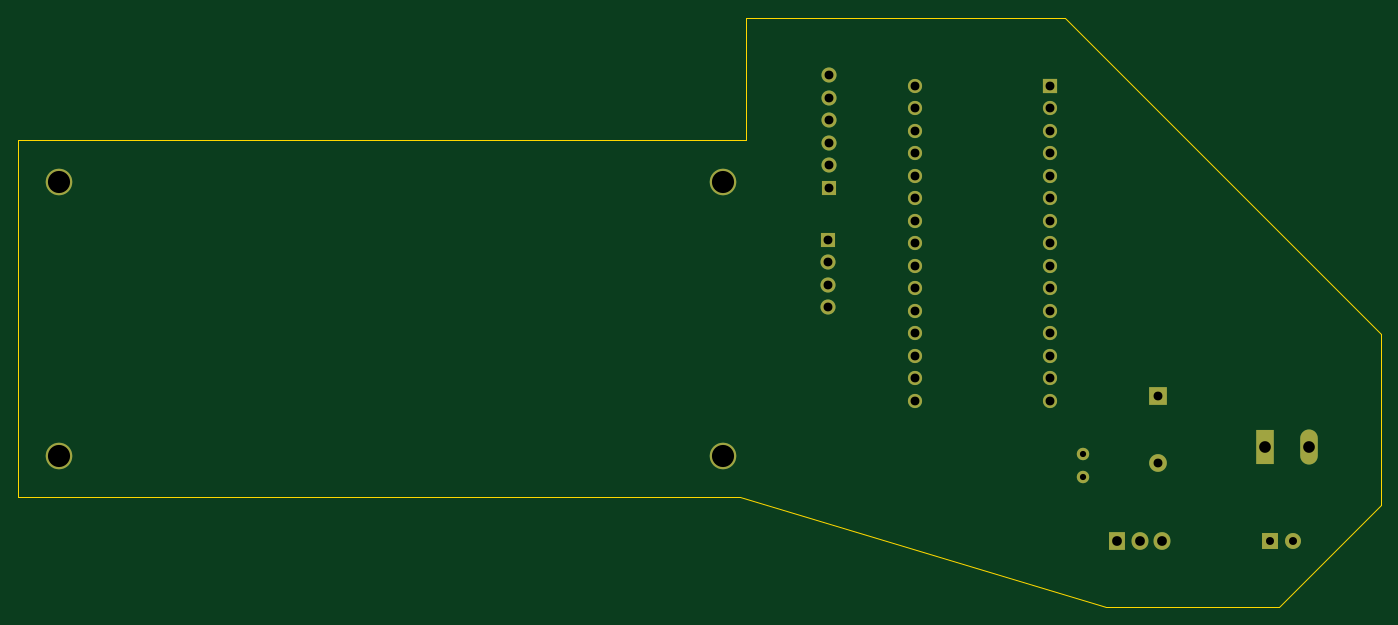
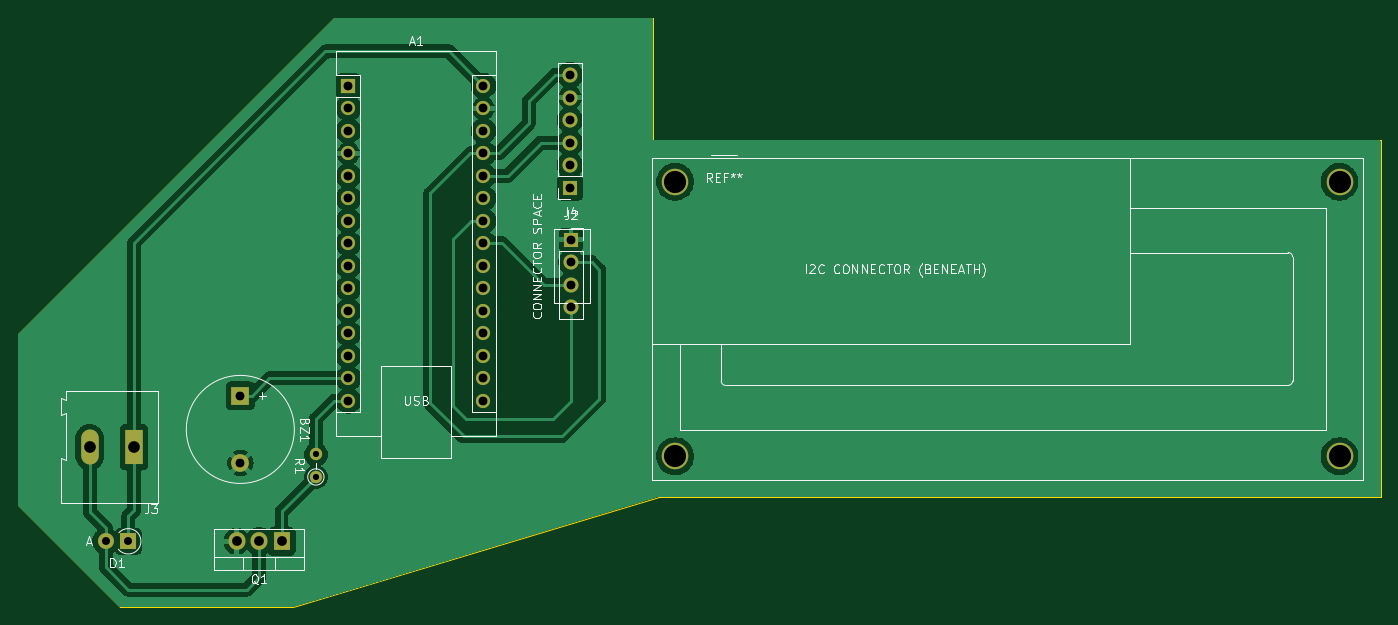
Circuit board: 10 layer files. Board 153.9 x 66.5 mm.
- bottom_copper: ph_meter-B_Cu.gbr (90006 bytes)
- bottom_mask: ph_meter-B_Mask.gbr (2532 bytes)
- paste: ph_meter-B_Paste.gbr (490 bytes)
- bottom_silk: ph_meter-B_Silkscreen.gbr (31213 bytes)
- outline: ph_meter-Edge_Cuts.gbr (1026 bytes)
- top_copper: ph_meter-F_Cu.gbr (5208 bytes)
- top_mask: ph_meter-F_Mask.gbr (2532 bytes)
- paste: ph_meter-F_Paste.gbr (490 bytes)
- top_silk: ph_meter-F_Silkscreen.gbr (491 bytes)
- drill: ph_meter.drl (1534 bytes)

=== bottom_copper: ph_meter-B_Cu.gbr (90006 bytes, source omitted) ===
=== bottom_mask: ph_meter-B_Mask.gbr ===
%TF.GenerationSoftware,KiCad,Pcbnew,7.0.7-7.0.7~ubuntu22.04.1*%
%TF.CreationDate,2023-09-29T12:11:11-06:00*%
%TF.ProjectId,ph_meter,70685f6d-6574-4657-922e-6b696361645f,1.3*%
%TF.SameCoordinates,Original*%
%TF.FileFunction,Soldermask,Bot*%
%TF.FilePolarity,Negative*%
%FSLAX46Y46*%
G04 Gerber Fmt 4.6, Leading zero omitted, Abs format (unit mm)*
G04 Created by KiCad (PCBNEW 7.0.7-7.0.7~ubuntu22.04.1) date 2023-09-29 12:11:11*
%MOMM*%
%LPD*%
G01*
G04 APERTURE LIST*
%ADD10C,1.400000*%
%ADD11O,1.400000X1.400000*%
%ADD12R,1.700000X1.700000*%
%ADD13O,1.700000X1.700000*%
%ADD14R,1.600000X1.600000*%
%ADD15O,1.600000X1.600000*%
%ADD16R,1.800000X1.800000*%
%ADD17O,1.800000X1.800000*%
%ADD18R,2.000000X2.000000*%
%ADD19C,2.000000*%
%ADD20R,1.980000X3.960000*%
%ADD21O,1.980000X3.960000*%
%ADD22C,3.000000*%
%ADD23R,1.905000X2.000000*%
%ADD24O,1.905000X2.000000*%
G04 APERTURE END LIST*
D10*
%TO.C,R1*%
X181130000Y-114990000D03*
D11*
X181130000Y-112450000D03*
%TD*%
D12*
%TO.C,J4*%
X152450000Y-82320000D03*
D13*
X152450000Y-79780000D03*
X152450000Y-77240000D03*
X152450000Y-74700000D03*
X152450000Y-72160000D03*
X152450000Y-69620000D03*
%TD*%
D14*
%TO.C,A1*%
X177450000Y-70830000D03*
D15*
X177450000Y-73370000D03*
X177450000Y-75910000D03*
X177450000Y-78450000D03*
X177450000Y-80990000D03*
X177450000Y-83530000D03*
X177450000Y-86070000D03*
X177450000Y-88610000D03*
X177450000Y-91150000D03*
X177450000Y-93690000D03*
X177450000Y-96230000D03*
X177450000Y-98770000D03*
X177450000Y-101310000D03*
X177450000Y-103850000D03*
X177450000Y-106390000D03*
X162210000Y-106390000D03*
X162210000Y-103850000D03*
X162210000Y-101310000D03*
X162210000Y-98770000D03*
X162210000Y-96230000D03*
X162210000Y-93690000D03*
X162210000Y-91150000D03*
X162210000Y-88610000D03*
X162210000Y-86070000D03*
X162210000Y-83530000D03*
X162210000Y-80990000D03*
X162210000Y-78450000D03*
X162210000Y-75910000D03*
X162210000Y-73370000D03*
X162210000Y-70830000D03*
%TD*%
D16*
%TO.C,D1*%
X202310000Y-122250000D03*
D17*
X204850000Y-122250000D03*
%TD*%
D12*
%TO.C,J2*%
X152325000Y-88200000D03*
D13*
X152325000Y-90740000D03*
X152325000Y-93280000D03*
X152325000Y-95820000D03*
%TD*%
D18*
%TO.C,BZ1*%
X189658640Y-105820000D03*
D19*
X189658640Y-113420000D03*
%TD*%
D20*
%TO.C,J3*%
X201658640Y-111620000D03*
D21*
X206658640Y-111620000D03*
%TD*%
D22*
%TO.C,REF\u002A\u002A*%
X140570700Y-112649900D03*
X140570700Y-81649200D03*
X65572120Y-112649900D03*
X65571600Y-81649200D03*
%TD*%
D23*
%TO.C,Q1*%
X185010000Y-122255000D03*
D24*
X187550000Y-122255000D03*
X190090000Y-122255000D03*
%TD*%
M02*

=== paste: ph_meter-B_Paste.gbr ===
%TF.GenerationSoftware,KiCad,Pcbnew,7.0.7-7.0.7~ubuntu22.04.1*%
%TF.CreationDate,2023-09-29T12:11:11-06:00*%
%TF.ProjectId,ph_meter,70685f6d-6574-4657-922e-6b696361645f,1.3*%
%TF.SameCoordinates,Original*%
%TF.FileFunction,Paste,Bot*%
%TF.FilePolarity,Positive*%
%FSLAX46Y46*%
G04 Gerber Fmt 4.6, Leading zero omitted, Abs format (unit mm)*
G04 Created by KiCad (PCBNEW 7.0.7-7.0.7~ubuntu22.04.1) date 2023-09-29 12:11:11*
%MOMM*%
%LPD*%
G01*
G04 APERTURE LIST*
G04 APERTURE END LIST*
M02*

=== bottom_silk: ph_meter-B_Silkscreen.gbr (31213 bytes, source omitted) ===
=== outline: ph_meter-Edge_Cuts.gbr ===
%TF.GenerationSoftware,KiCad,Pcbnew,7.0.7-7.0.7~ubuntu22.04.1*%
%TF.CreationDate,2023-09-29T12:11:11-06:00*%
%TF.ProjectId,ph_meter,70685f6d-6574-4657-922e-6b696361645f,1.3*%
%TF.SameCoordinates,Original*%
%TF.FileFunction,Profile,NP*%
%FSLAX46Y46*%
G04 Gerber Fmt 4.6, Leading zero omitted, Abs format (unit mm)*
G04 Created by KiCad (PCBNEW 7.0.7-7.0.7~ubuntu22.04.1) date 2023-09-29 12:11:11*
%MOMM*%
%LPD*%
G01*
G04 APERTURE LIST*
%TA.AperFunction,Profile*%
%ADD10C,0.100000*%
%TD*%
G04 APERTURE END LIST*
D10*
X203250000Y-129700000D02*
X183750000Y-129700000D01*
X183750000Y-129700000D02*
X142450000Y-117300000D01*
X214800000Y-118150000D02*
X203250000Y-129700000D01*
X142450000Y-117300000D02*
X60900000Y-117300000D01*
X143100000Y-63150000D02*
X143100000Y-77000000D01*
X214800000Y-98850000D02*
X179100000Y-63150000D01*
X143100000Y-77000000D02*
X60900000Y-77000000D01*
X214800000Y-118150000D02*
X214800000Y-98850000D01*
X143100000Y-63150000D02*
X179100000Y-63150000D01*
X60900000Y-77000000D02*
X60900000Y-117300000D01*
M02*

=== top_copper: ph_meter-F_Cu.gbr ===
%TF.GenerationSoftware,KiCad,Pcbnew,7.0.7-7.0.7~ubuntu22.04.1*%
%TF.CreationDate,2023-09-29T12:11:11-06:00*%
%TF.ProjectId,ph_meter,70685f6d-6574-4657-922e-6b696361645f,1.3*%
%TF.SameCoordinates,Original*%
%TF.FileFunction,Copper,L1,Top*%
%TF.FilePolarity,Positive*%
%FSLAX46Y46*%
G04 Gerber Fmt 4.6, Leading zero omitted, Abs format (unit mm)*
G04 Created by KiCad (PCBNEW 7.0.7-7.0.7~ubuntu22.04.1) date 2023-09-29 12:11:11*
%MOMM*%
%LPD*%
G01*
G04 APERTURE LIST*
%TA.AperFunction,ComponentPad*%
%ADD10C,1.400000*%
%TD*%
%TA.AperFunction,ComponentPad*%
%ADD11O,1.400000X1.400000*%
%TD*%
%TA.AperFunction,ComponentPad*%
%ADD12R,1.700000X1.700000*%
%TD*%
%TA.AperFunction,ComponentPad*%
%ADD13O,1.700000X1.700000*%
%TD*%
%TA.AperFunction,ComponentPad*%
%ADD14R,1.600000X1.600000*%
%TD*%
%TA.AperFunction,ComponentPad*%
%ADD15O,1.600000X1.600000*%
%TD*%
%TA.AperFunction,ComponentPad*%
%ADD16R,1.800000X1.800000*%
%TD*%
%TA.AperFunction,ComponentPad*%
%ADD17O,1.800000X1.800000*%
%TD*%
%TA.AperFunction,ComponentPad*%
%ADD18R,2.000000X2.000000*%
%TD*%
%TA.AperFunction,ComponentPad*%
%ADD19C,2.000000*%
%TD*%
%TA.AperFunction,ComponentPad*%
%ADD20R,1.980000X3.960000*%
%TD*%
%TA.AperFunction,ComponentPad*%
%ADD21O,1.980000X3.960000*%
%TD*%
%TA.AperFunction,ComponentPad*%
%ADD22C,3.000000*%
%TD*%
%TA.AperFunction,ComponentPad*%
%ADD23R,1.905000X2.000000*%
%TD*%
%TA.AperFunction,ComponentPad*%
%ADD24O,1.905000X2.000000*%
%TD*%
G04 APERTURE END LIST*
D10*
%TO.P,R1,1*%
%TO.N,Net-(Q1-B)*%
X181130000Y-114990000D03*
D11*
%TO.P,R1,2*%
%TO.N,Net-(A1-D12)*%
X181130000Y-112450000D03*
%TD*%
D12*
%TO.P,J4,1,Pin_1*%
%TO.N,unconnected-(J4-Pin_1-Pad1)*%
X152450000Y-82320000D03*
D13*
%TO.P,J4,2,Pin_2*%
%TO.N,unconnected-(J4-Pin_2-Pad2)*%
X152450000Y-79780000D03*
%TO.P,J4,3,Pin_3*%
%TO.N,Net-(A1-A7)*%
X152450000Y-77240000D03*
%TO.P,J4,4,Pin_4*%
%TO.N,unconnected-(J4-Pin_4-Pad4)*%
X152450000Y-74700000D03*
%TO.P,J4,5,Pin_5*%
%TO.N,GND*%
X152450000Y-72160000D03*
%TO.P,J4,6,Pin_6*%
%TO.N,+5V*%
X152450000Y-69620000D03*
%TD*%
D14*
%TO.P,A1,1,D1/TX*%
%TO.N,unconnected-(A1-D1{slash}TX-Pad1)*%
X177450000Y-70830000D03*
D15*
%TO.P,A1,2,D0/RX*%
%TO.N,unconnected-(A1-D0{slash}RX-Pad2)*%
X177450000Y-73370000D03*
%TO.P,A1,3,~{RESET}*%
%TO.N,unconnected-(A1-~{RESET}-Pad3)*%
X177450000Y-75910000D03*
%TO.P,A1,4,GND*%
%TO.N,GND*%
X177450000Y-78450000D03*
%TO.P,A1,5,D2*%
%TO.N,unconnected-(A1-D2-Pad5)*%
X177450000Y-80990000D03*
%TO.P,A1,6,D3*%
%TO.N,unconnected-(A1-D3-Pad6)*%
X177450000Y-83530000D03*
%TO.P,A1,7,D4*%
%TO.N,unconnected-(A1-D4-Pad7)*%
X177450000Y-86070000D03*
%TO.P,A1,8,D5*%
%TO.N,unconnected-(A1-D5-Pad8)*%
X177450000Y-88610000D03*
%TO.P,A1,9,D6*%
%TO.N,unconnected-(A1-D6-Pad9)*%
X177450000Y-91150000D03*
%TO.P,A1,10,D7*%
%TO.N,unconnected-(A1-D7-Pad10)*%
X177450000Y-93690000D03*
%TO.P,A1,11,D8*%
%TO.N,unconnected-(A1-D8-Pad11)*%
X177450000Y-96230000D03*
%TO.P,A1,12,D9*%
%TO.N,unconnected-(A1-D9-Pad12)*%
X177450000Y-98770000D03*
%TO.P,A1,13,D10*%
%TO.N,unconnected-(A1-D10-Pad13)*%
X177450000Y-101310000D03*
%TO.P,A1,14,D11*%
%TO.N,Net-(A1-D11)*%
X177450000Y-103850000D03*
%TO.P,A1,15,D12*%
%TO.N,Net-(A1-D12)*%
X177450000Y-106390000D03*
%TO.P,A1,16,D13*%
%TO.N,unconnected-(A1-D13-Pad16)*%
X162210000Y-106390000D03*
%TO.P,A1,17,3V3*%
%TO.N,unconnected-(A1-3V3-Pad17)*%
X162210000Y-103850000D03*
%TO.P,A1,18,AREF*%
%TO.N,unconnected-(A1-AREF-Pad18)*%
X162210000Y-101310000D03*
%TO.P,A1,19,A0*%
%TO.N,unconnected-(A1-A0-Pad19)*%
X162210000Y-98770000D03*
%TO.P,A1,20,A1*%
%TO.N,unconnected-(A1-A1-Pad20)*%
X162210000Y-96230000D03*
%TO.P,A1,21,A2*%
%TO.N,unconnected-(A1-A2-Pad21)*%
X162210000Y-93690000D03*
%TO.P,A1,22,A3*%
%TO.N,unconnected-(A1-A3-Pad22)*%
X162210000Y-91150000D03*
%TO.P,A1,23,A4*%
%TO.N,Net-(A1-A4)*%
X162210000Y-88610000D03*
%TO.P,A1,24,A5*%
%TO.N,Net-(A1-A5)*%
X162210000Y-86070000D03*
%TO.P,A1,25,A6*%
%TO.N,unconnected-(A1-A6-Pad25)*%
X162210000Y-83530000D03*
%TO.P,A1,26,A7*%
%TO.N,Net-(A1-A7)*%
X162210000Y-80990000D03*
%TO.P,A1,27,+5V*%
%TO.N,+5V*%
X162210000Y-78450000D03*
%TO.P,A1,28,~{RESET}*%
%TO.N,unconnected-(A1-~{RESET}-Pad28)*%
X162210000Y-75910000D03*
%TO.P,A1,29,GND*%
%TO.N,GND*%
X162210000Y-73370000D03*
%TO.P,A1,30,VIN*%
%TO.N,+12V*%
X162210000Y-70830000D03*
%TD*%
D16*
%TO.P,D1,1,K*%
%TO.N,+12V*%
X202310000Y-122250000D03*
D17*
%TO.P,D1,2,A*%
%TO.N,Net-(D1-A)*%
X204850000Y-122250000D03*
%TD*%
D12*
%TO.P,J2,1,Pin_1*%
%TO.N,GND*%
X152325000Y-88200000D03*
D13*
%TO.P,J2,2,Pin_2*%
%TO.N,+5V*%
X152325000Y-90740000D03*
%TO.P,J2,3,Pin_3*%
%TO.N,Net-(A1-A4)*%
X152325000Y-93280000D03*
%TO.P,J2,4,Pin_4*%
%TO.N,Net-(A1-A5)*%
X152325000Y-95820000D03*
%TD*%
D18*
%TO.P,BZ1,1,-*%
%TO.N,Net-(A1-D11)*%
X189658640Y-105820000D03*
D19*
%TO.P,BZ1,2,+*%
%TO.N,GND*%
X189658640Y-113420000D03*
%TD*%
D20*
%TO.P,J3,1,Pin_1*%
%TO.N,+12V*%
X201658640Y-111620000D03*
D21*
%TO.P,J3,2,Pin_2*%
%TO.N,Net-(D1-A)*%
X206658640Y-111620000D03*
%TD*%
D22*
%TO.P,REF\u002A\u002A,*%
%TO.N,*%
X140570700Y-112649900D03*
X140570700Y-81649200D03*
X65572120Y-112649900D03*
X65571600Y-81649200D03*
%TD*%
D23*
%TO.P,Q1,1,B*%
%TO.N,Net-(Q1-B)*%
X185010000Y-122255000D03*
D24*
%TO.P,Q1,2,C*%
%TO.N,Net-(D1-A)*%
X187550000Y-122255000D03*
%TO.P,Q1,3,E*%
%TO.N,GND*%
X190090000Y-122255000D03*
%TD*%
M02*

=== top_mask: ph_meter-F_Mask.gbr ===
%TF.GenerationSoftware,KiCad,Pcbnew,7.0.7-7.0.7~ubuntu22.04.1*%
%TF.CreationDate,2023-09-29T12:11:11-06:00*%
%TF.ProjectId,ph_meter,70685f6d-6574-4657-922e-6b696361645f,1.3*%
%TF.SameCoordinates,Original*%
%TF.FileFunction,Soldermask,Top*%
%TF.FilePolarity,Negative*%
%FSLAX46Y46*%
G04 Gerber Fmt 4.6, Leading zero omitted, Abs format (unit mm)*
G04 Created by KiCad (PCBNEW 7.0.7-7.0.7~ubuntu22.04.1) date 2023-09-29 12:11:11*
%MOMM*%
%LPD*%
G01*
G04 APERTURE LIST*
%ADD10C,1.400000*%
%ADD11O,1.400000X1.400000*%
%ADD12R,1.700000X1.700000*%
%ADD13O,1.700000X1.700000*%
%ADD14R,1.600000X1.600000*%
%ADD15O,1.600000X1.600000*%
%ADD16R,1.800000X1.800000*%
%ADD17O,1.800000X1.800000*%
%ADD18R,2.000000X2.000000*%
%ADD19C,2.000000*%
%ADD20R,1.980000X3.960000*%
%ADD21O,1.980000X3.960000*%
%ADD22C,3.000000*%
%ADD23R,1.905000X2.000000*%
%ADD24O,1.905000X2.000000*%
G04 APERTURE END LIST*
D10*
%TO.C,R1*%
X181130000Y-114990000D03*
D11*
X181130000Y-112450000D03*
%TD*%
D12*
%TO.C,J4*%
X152450000Y-82320000D03*
D13*
X152450000Y-79780000D03*
X152450000Y-77240000D03*
X152450000Y-74700000D03*
X152450000Y-72160000D03*
X152450000Y-69620000D03*
%TD*%
D14*
%TO.C,A1*%
X177450000Y-70830000D03*
D15*
X177450000Y-73370000D03*
X177450000Y-75910000D03*
X177450000Y-78450000D03*
X177450000Y-80990000D03*
X177450000Y-83530000D03*
X177450000Y-86070000D03*
X177450000Y-88610000D03*
X177450000Y-91150000D03*
X177450000Y-93690000D03*
X177450000Y-96230000D03*
X177450000Y-98770000D03*
X177450000Y-101310000D03*
X177450000Y-103850000D03*
X177450000Y-106390000D03*
X162210000Y-106390000D03*
X162210000Y-103850000D03*
X162210000Y-101310000D03*
X162210000Y-98770000D03*
X162210000Y-96230000D03*
X162210000Y-93690000D03*
X162210000Y-91150000D03*
X162210000Y-88610000D03*
X162210000Y-86070000D03*
X162210000Y-83530000D03*
X162210000Y-80990000D03*
X162210000Y-78450000D03*
X162210000Y-75910000D03*
X162210000Y-73370000D03*
X162210000Y-70830000D03*
%TD*%
D16*
%TO.C,D1*%
X202310000Y-122250000D03*
D17*
X204850000Y-122250000D03*
%TD*%
D12*
%TO.C,J2*%
X152325000Y-88200000D03*
D13*
X152325000Y-90740000D03*
X152325000Y-93280000D03*
X152325000Y-95820000D03*
%TD*%
D18*
%TO.C,BZ1*%
X189658640Y-105820000D03*
D19*
X189658640Y-113420000D03*
%TD*%
D20*
%TO.C,J3*%
X201658640Y-111620000D03*
D21*
X206658640Y-111620000D03*
%TD*%
D22*
%TO.C,REF\u002A\u002A*%
X140570700Y-112649900D03*
X140570700Y-81649200D03*
X65572120Y-112649900D03*
X65571600Y-81649200D03*
%TD*%
D23*
%TO.C,Q1*%
X185010000Y-122255000D03*
D24*
X187550000Y-122255000D03*
X190090000Y-122255000D03*
%TD*%
M02*

=== paste: ph_meter-F_Paste.gbr ===
%TF.GenerationSoftware,KiCad,Pcbnew,7.0.7-7.0.7~ubuntu22.04.1*%
%TF.CreationDate,2023-09-29T12:11:11-06:00*%
%TF.ProjectId,ph_meter,70685f6d-6574-4657-922e-6b696361645f,1.3*%
%TF.SameCoordinates,Original*%
%TF.FileFunction,Paste,Top*%
%TF.FilePolarity,Positive*%
%FSLAX46Y46*%
G04 Gerber Fmt 4.6, Leading zero omitted, Abs format (unit mm)*
G04 Created by KiCad (PCBNEW 7.0.7-7.0.7~ubuntu22.04.1) date 2023-09-29 12:11:11*
%MOMM*%
%LPD*%
G01*
G04 APERTURE LIST*
G04 APERTURE END LIST*
M02*

=== top_silk: ph_meter-F_Silkscreen.gbr ===
%TF.GenerationSoftware,KiCad,Pcbnew,7.0.7-7.0.7~ubuntu22.04.1*%
%TF.CreationDate,2023-09-29T12:11:11-06:00*%
%TF.ProjectId,ph_meter,70685f6d-6574-4657-922e-6b696361645f,1.3*%
%TF.SameCoordinates,Original*%
%TF.FileFunction,Legend,Top*%
%TF.FilePolarity,Positive*%
%FSLAX46Y46*%
G04 Gerber Fmt 4.6, Leading zero omitted, Abs format (unit mm)*
G04 Created by KiCad (PCBNEW 7.0.7-7.0.7~ubuntu22.04.1) date 2023-09-29 12:11:11*
%MOMM*%
%LPD*%
G01*
G04 APERTURE LIST*
G04 APERTURE END LIST*
M02*

=== drill: ph_meter.drl ===
M48
; DRILL file {KiCad 7.0.7-7.0.7~ubuntu22.04.1} date Fri 29 Sep 2023 12:11:08 PM MDT
; FORMAT={-:-/ absolute / metric / decimal}
; #@! TF.CreationDate,2023-09-29T12:11:08-06:00
; #@! TF.GenerationSoftware,Kicad,Pcbnew,7.0.7-7.0.7~ubuntu22.04.1
; #@! TF.FileFunction,MixedPlating,1,2
FMAT,2
METRIC
; #@! TA.AperFunction,Plated,PTH,ComponentDrill
T1C0.700
; #@! TA.AperFunction,Plated,PTH,ComponentDrill
T2C0.900
; #@! TA.AperFunction,Plated,PTH,ComponentDrill
T3C1.000
; #@! TA.AperFunction,Plated,PTH,ComponentDrill
T4C1.100
; #@! TA.AperFunction,Plated,PTH,ComponentDrill
T5C1.320
; #@! TA.AperFunction,Plated,PTH,ComponentDrill
T6C2.500
%
G90
G05
T1
X181.13Y-112.45
X181.13Y-114.99
T2
X202.31Y-122.25
X204.85Y-122.25
T3
X152.325Y-88.2
X152.325Y-90.74
X152.325Y-93.28
X152.325Y-95.82
X152.45Y-69.62
X152.45Y-72.16
X152.45Y-74.7
X152.45Y-77.24
X152.45Y-79.78
X152.45Y-82.32
X162.21Y-70.83
X162.21Y-73.37
X162.21Y-75.91
X162.21Y-78.45
X162.21Y-80.99
X162.21Y-83.53
X162.21Y-86.07
X162.21Y-88.61
X162.21Y-91.15
X162.21Y-93.69
X162.21Y-96.23
X162.21Y-98.77
X162.21Y-101.31
X162.21Y-103.85
X162.21Y-106.39
X177.45Y-70.83
X177.45Y-73.37
X177.45Y-75.91
X177.45Y-78.45
X177.45Y-80.99
X177.45Y-83.53
X177.45Y-86.07
X177.45Y-88.61
X177.45Y-91.15
X177.45Y-93.69
X177.45Y-96.23
X177.45Y-98.77
X177.45Y-101.31
X177.45Y-103.85
X177.45Y-106.39
X189.659Y-105.82
X189.659Y-113.42
T4
X185.01Y-122.255
X187.55Y-122.255
X190.09Y-122.255
T5
X201.659Y-111.62
X206.659Y-111.62
T6
X65.572Y-81.649
X65.572Y-112.65
X140.571Y-81.649
X140.571Y-112.65
T0
M30

